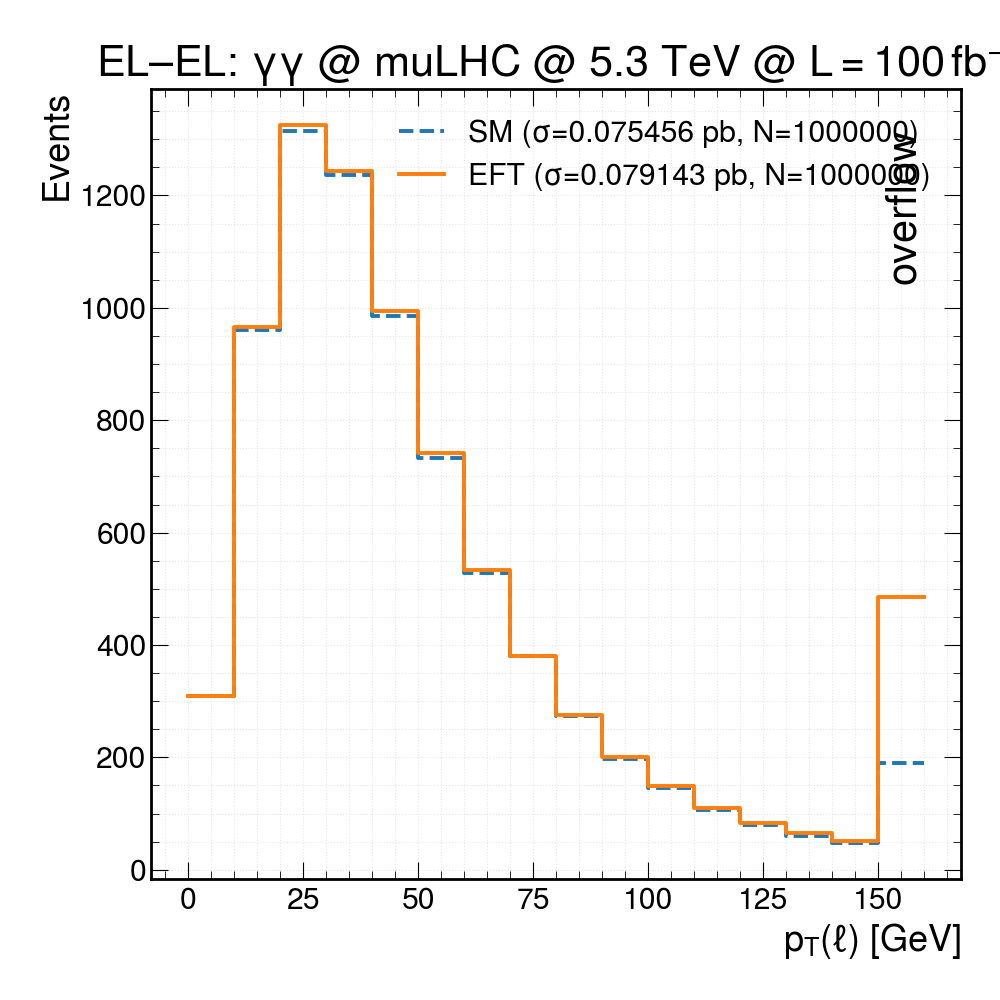

Values plotted in this chart, from the file beside it:
bin_lower_edge, SM_events, EFT_events
0, 308.9, 309.1
10, 960.6, 965.9
20, 1315, 1325
30, 1237, 1244
40, 984.8, 994
50, 732, 741.3
60, 528, 533.9
70, 380.1, 379.8
80, 273.5, 275.8
90, 197.5, 201.2
100, 145, 149.1
110, 105.6, 110
120, 80.07, 83.8
130, 60.89, 65.51
140, 47.28, 50.91
150, 189.7, 485.6
